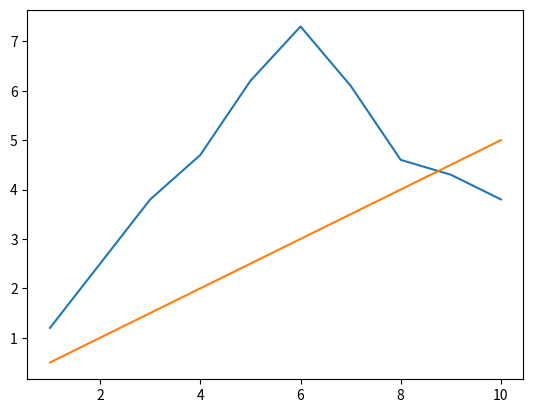

Python code for this plot:
import numpy as np
import matplotlib.pyplot as plt
import pandas as pd

def f(x):
    return [0.5 * xi for xi in x]
def f2(x):
    return 0.5 * x 
x_values = [1, 2, 3, 4, 5, 6, 7, 8, 9, 10]
y_values = [1.2, 2.5, 3.8, 4.7, 6.2, 7.3, 6.1, 4.6, 4.3, 3.8]

#dumm geht einfach nicth
for i in range(len(x_values)):
    if np.round(f2(x_values[i]),1) in y_values:
        print("hi",y_values[i],f2(x_values[i]),x_values[i])
    else:
        print("Affen",y_values[i],f2(x_values[i]),x_values[i])
plt.plot(x_values,y_values)
plt.plot(x_values,f(x_values))
plt.show()
